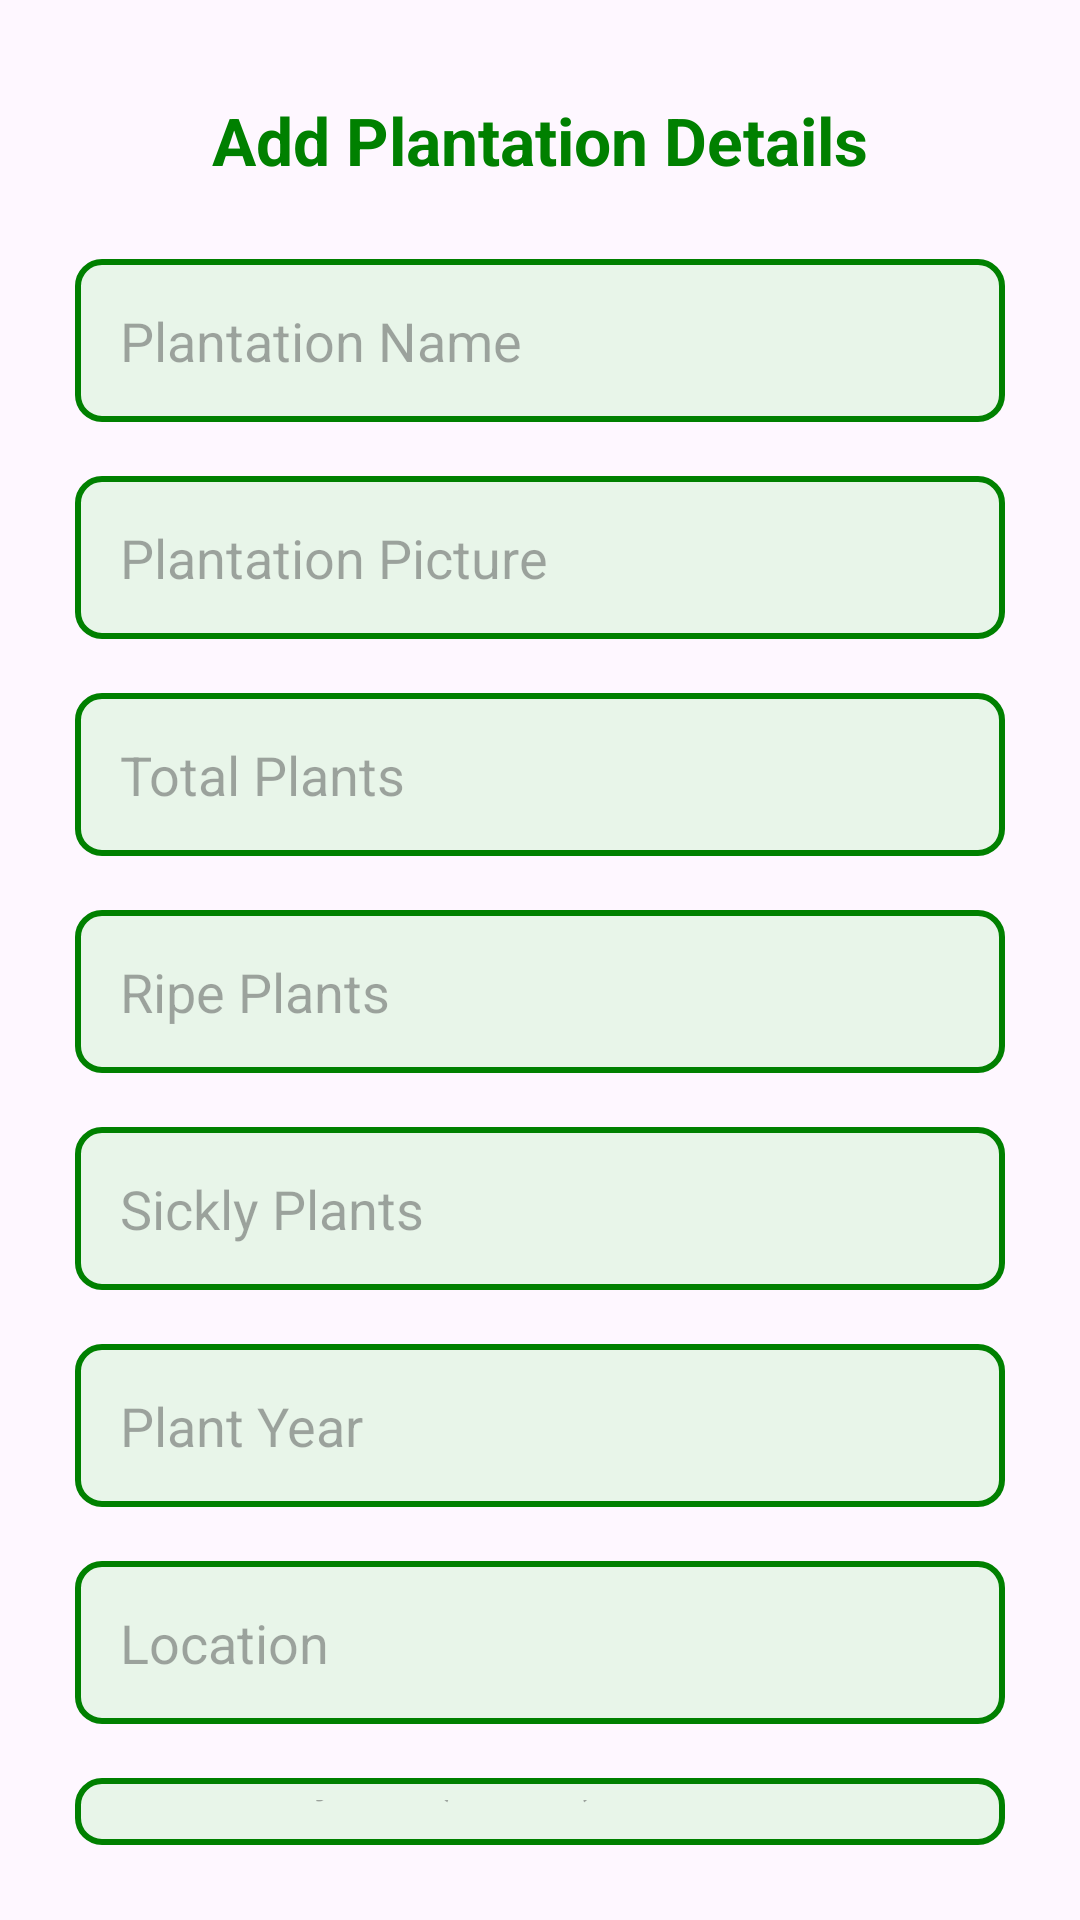

Here is an Android app screen rendered from its layout file. Give the layout XML and the strings, colors and styles it references.
<!-- AndroidManifest.xml: application theme Theme.FarmApp -->
<!-- res/layout/activity_add_plantation.xml -->
<LinearLayout xmlns:android="http://schemas.android.com/apk/res/android"
    xmlns:tools="http://schemas.android.com/tools"
    android:id="@+id/edit_plantation_layout"
    android:layout_width="match_parent"
    android:layout_height="match_parent"
    android:orientation="vertical"
    android:padding="16dp"
    tools:ignore="MissingPrefix">

    <TextView
        android:layout_width="wrap_content"
        android:layout_height="wrap_content"
        android:text="Add Plantation Details"
        android:layout_gravity="center"
        android:padding="16dp"
        android:textSize="22dp"
        android:textStyle="bold"
        android:textColor="@color/green_theme" />

    <EditText
        android:layout_width="match_parent"
        android:layout_height="wrap_content"
        android:id="@+id/plantation_name_edittext"
        android:padding="15dp"
        android:hint="Plantation Name"
        android:layout_margin="9dp"
        android:background="@drawable/rectangular_input_background"
        android:inputType="text" />
    <EditText
        android:layout_width="match_parent"
        android:layout_height="wrap_content"
        android:background="@drawable/rectangular_input_background"
        android:padding="15dp"
        android:hint="Plantation Picture"
        android:layout_margin="9dp"
        android:inputType=""


        />

    <EditText
        android:layout_width="match_parent"
        android:layout_height="wrap_content"
        android:id="@+id/total_plants_edittext"
        android:padding="15dp"
        android:hint="Total Plants"
        android:layout_margin="9dp"
        android:background="@drawable/rectangular_input_background"
        android:inputType="number" />

    <EditText
        android:layout_width="match_parent"
        android:layout_height="wrap_content"
        android:id="@+id/ripe_plants_edittext"
        android:padding="15dp"
        android:hint="Ripe Plants"
        android:layout_margin="9dp"
        android:background="@drawable/rectangular_input_background"
        android:inputType="number" />

    <EditText
        android:layout_width="match_parent"
        android:layout_height="wrap_content"
        android:id="@+id/sickly_plants_edittext"
        android:padding="15dp"
        android:hint="Sickly Plants"
        android:layout_margin="9dp"
        android:background="@drawable/rectangular_input_background"
        android:inputType="number" />

    <EditText
        android:layout_width="match_parent"
        android:layout_height="wrap_content"
        android:id="@+id/plant_year_edittext"
        android:padding="15dp"
        android:hint="Plant Year"
        android:layout_margin="9dp"
        android:background="@drawable/rectangular_input_background"
        android:inputType="number" />

    <EditText
        android:layout_width="match_parent"
        android:layout_height="wrap_content"
        android:id="@+id/location_edittext"
        android:padding="15dp"
        android:hint="Location"
        android:layout_margin="9dp"
        android:background="@drawable/rectangular_input_background"
        android:inputType="text" />

    <EditText
        android:layout_width="match_parent"
        android:layout_height="wrap_content"
        android:id="@+id/farm_row_layout_edittext"
        android:padding="15dp"
        android:hint="Farm Layout (Rows)"
        android:layout_margin="9dp"
        android:background="@drawable/rectangular_input_background"
        android:inputType="number" />

    <EditText
        android:layout_width="match_parent"
        android:layout_height="wrap_content"
        android:id="@+id/farm_column_layout_edittext"
        android:padding="15dp"
        android:hint="Farm Layout (Columns)"
        android:layout_margin="9dp"
        android:background="@drawable/rectangular_input_background"
        android:inputType="number" />

    <Button
        android:layout_width="match_parent"
        android:layout_height="wrap_content"
        android:id="@+id/save_plantation_button"
        android:background="@drawable/rectangular_input_background"
        android:padding="1dp"
        android:layout_margin="5dp"
        android:onClick="onSavePlantationClick"
        android:text="Save Changes"
        android:textSize="20dp" />

</LinearLayout>
<!-- resources referenced by this layout -->
<resources>
  <color name="green_theme">#008000</color>
  <!-- drawable rectangular_input_background (drawable) -->
  <?xml version="1.0" encoding="utf-8"?>
  <shape xmlns:android="http://schemas.android.com/apk/res/android">
      <solid android:color="#E8F5E9"/>
      <corners android:radius="8dp"/>
      <stroke
          android:width="2dp"
          android:color="@color/green_theme"
  
          />
  
  
  
  </shape>
  <style name="Theme.FarmApp" parent="Base.Theme.FarmApp" />
  <style name="Base.Theme.FarmApp" parent="Theme.Material3.DayNight.NoActionBar">
          
          
          <item name="colorPrimary">@color/green_theme</item>
          
          <item name="colorPrimaryVariant">@color/green_theme_dark</item>
          <item name="colorOnPrimary">@color/white</item>
      </style>
  <color name="green_theme_dark">#388E3C</color>
  <color name="white">#FFFFFFFF</color>
</resources>
